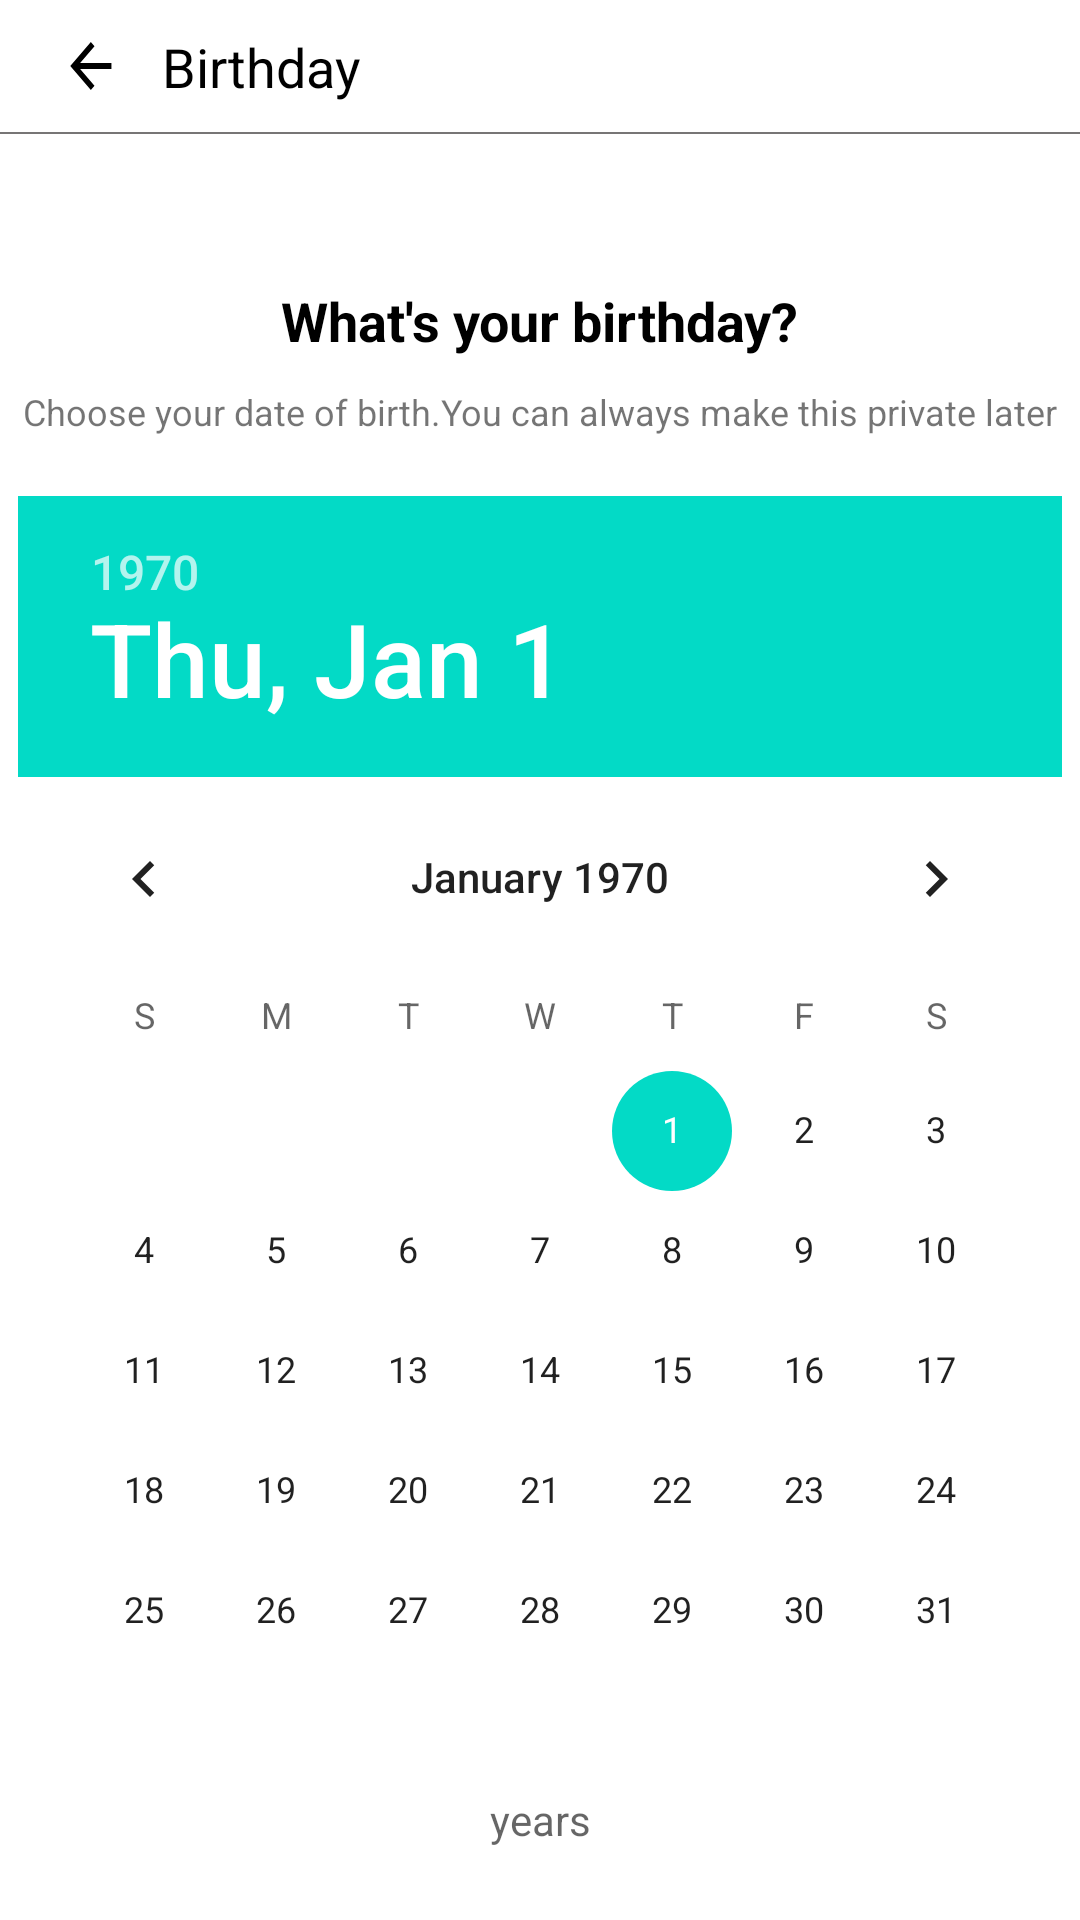

Here is an Android app screen rendered from its layout file. Give the layout XML and the strings, colors and styles it references.
<!-- AndroidManifest.xml: fallback theme Theme.MaterialComponents.DayNight.NoActionBar -->
<!-- res/layout/fragment_create_account_bday_page.xml -->
<?xml version="1.0" encoding="utf-8"?>
<layout>
    <data>
        <variable
            name="userBdayVM"
            type="com.example.facebook.viewmodels.CreateAccBdayViewModel" />
    </data>
<androidx.constraintlayout.widget.ConstraintLayout xmlns:android="http://schemas.android.com/apk/res/android"
    android:layout_width="match_parent"
    android:layout_height="match_parent"
    xmlns:app="http://schemas.android.com/apk/res-auto">
    <androidx.appcompat.widget.AppCompatImageView
        android:id="@+id/backArrowIcon"
        android:layout_width="wrap_content"
        android:layout_height="wrap_content"
        android:layout_marginTop="10dp"
        android:layout_marginStart="20dp"
        app:layout_constraintTop_toTopOf="parent"
        app:layout_constraintStart_toStartOf="parent"
        android:src="@drawable/ic_baseline_arrow_back"/>
    <androidx.appcompat.widget.AppCompatTextView
        android:layout_width="wrap_content"
        android:layout_height="wrap_content"
        app:layout_constraintStart_toEndOf="@id/backArrowIcon"
        android:text="@string/birthday_title"
        app:layout_constraintTop_toTopOf="parent"
        android:layout_marginTop="10dp"
        android:textColor="@color/black"
        android:textSize="18sp"
        android:layout_marginStart="10dp"/>
    <com.google.android.material.divider.MaterialDivider
        android:id="@+id/dividerLine"
        android:layout_width="match_parent"
        android:layout_height="0.5dp"
        app:dividerColor="#777575"
        android:layout_marginTop="10dp"
        app:layout_constraintTop_toBottomOf="@id/backArrowIcon" />
    <androidx.appcompat.widget.AppCompatImageView
        android:id="@+id/volumeUpIcon"
        android:layout_width="wrap_content"
        android:layout_height="wrap_content"
        app:layout_constraintEnd_toEndOf="parent"
        app:layout_constraintTop_toBottomOf="@id/dividerLine"
        android:layout_marginEnd="20dp"
        android:layout_marginTop="10dp"
        android:src="@drawable/ic_baseline_volume_up"/>
    <androidx.appcompat.widget.AppCompatTextView
        android:id="@+id/bday_heading_tv"
        android:layout_width="wrap_content"
        android:layout_height="wrap_content"
        app:layout_constraintStart_toStartOf="parent"
        app:layout_constraintEnd_toEndOf="parent"
        app:layout_constraintTop_toBottomOf="@id/volumeUpIcon"
        android:text="@string/what_s_your_birthday"
        android:textColor="@color/black"
        android:textStyle="bold"
        android:textSize="18sp"
        android:layout_marginTop="40dp"/>
    <androidx.appcompat.widget.AppCompatTextView
        android:id="@+id/tv_dob_description"
        android:layout_width="wrap_content"
        android:layout_height="wrap_content"
        app:layout_constraintTop_toBottomOf="@id/bday_heading_tv"
        app:layout_constraintStart_toStartOf="parent"
        app:layout_constraintEnd_toEndOf="parent"
        android:layout_marginTop="10dp"
        android:text="@string/bday_description"
        android:textSize="12sp"
        />
    <DatePicker
        android:id="@+id/dobPicker"
        android:layout_width="wrap_content"
        android:layout_height="wrap_content"
        app:layout_constraintTop_toBottomOf="@id/tv_dob_description"
        app:layout_constraintStart_toStartOf="parent"
        app:layout_constraintEnd_toEndOf="parent"
        android:layout_marginTop="20dp"
        />






    <androidx.appcompat.widget.AppCompatTextView
        android:id="@+id/tv_user_years"
        android:layout_width="wrap_content"
        android:layout_height="wrap_content"
        app:layout_constraintStart_toStartOf="parent"
        app:layout_constraintEnd_toEndOf="parent"
        app:layout_constraintTop_toBottomOf="@id/dobPicker"
        android:layout_marginBottom="60dp"
        android:hint="@string/years_tv"/>

    <androidx.appcompat.widget.AppCompatButton
        android:id="@+id/next_btn"
        android:layout_width="match_parent"
        android:layout_height="wrap_content"
        android:layout_marginTop="40dp"
        android:text="@string/next"
        app:layout_constraintTop_toBottomOf="@id/tv_user_years"
        android:onClick="@{()->userBdayVM.createUserBdayBtn()}"
        android:textAllCaps="false"
        android:textColor="@color/white"
        android:background="#E62B77E8"
        android:layout_marginHorizontal="10dp"
        />
</androidx.constraintlayout.widget.ConstraintLayout>
</layout>
<!-- resources referenced by this layout -->
<resources>
  <color name="black">#FF000000</color>
  <color name="white">#FFFFFFFF</color>
  <!-- drawable ic_baseline_arrow_back (drawable) -->
  <vector android:autoMirrored="true" android:height="24dp"
      android:tint="#000000" android:viewportHeight="24"
      android:viewportWidth="28" android:width="24dp" xmlns:android="http://schemas.android.com/apk/res/android">
      <path android:fillColor="@android:color/white" android:pathData="M20,11H7.83l5.59,-5.59L12,4l-8,8 8,8 1.41,-1.41L7.83,13H20v-2z"/>
  </vector>
  <string name="bday_description">Choose your date of birth.You can always make this private later</string>
  <string name="birthday_title">Birthday</string>
  <string name="next">Next</string>
  <string name="what_s_your_birthday">What\'s your birthday?</string>
  <string name="years_tv">years</string>
</resources>
